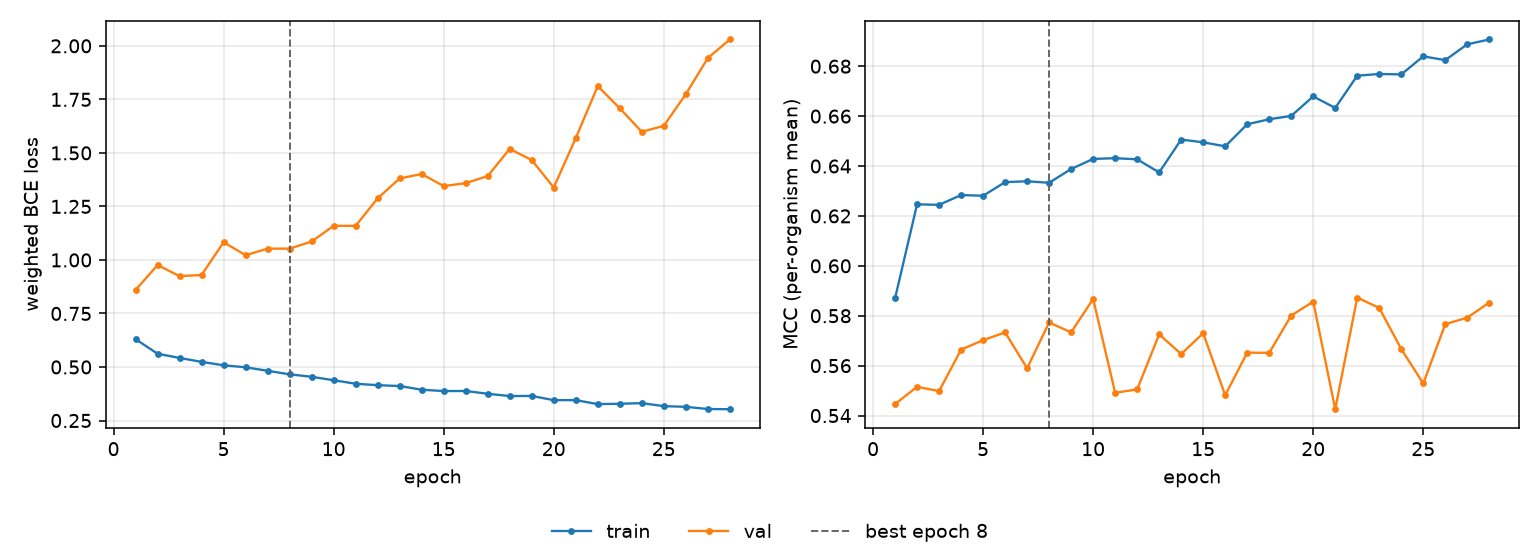

Source data for this figure (header and first rows):
epoch, tr_loss, vl_loss, tr_mcc, vl_mcc, is_best
1, 0.63, 0.8597, 0.587, 0.5446, False
2, 0.5619, 0.9762, 0.6247, 0.5515, False
3, 0.5421, 0.9242, 0.6244, 0.5498, False
4, 0.5239, 0.9297, 0.6284, 0.5664, False
5, 0.5079, 1.083, 0.6281, 0.5702, False
6, 0.4986, 1.022, 0.6335, 0.5733, False
7, 0.4822, 1.053, 0.6339, 0.5589, False
8, 0.4656, 1.053, 0.6333, 0.5773, True
9, 0.4542, 1.086, 0.6388, 0.5733, False
10, 0.4381, 1.159, 0.6428, 0.5867, False
11, 0.4217, 1.159, 0.6431, 0.5491, False
12, 0.415, 1.288, 0.6427, 0.5505, False
13, 0.4111, 1.381, 0.6374, 0.5725, False
14, 0.3938, 1.401, 0.6506, 0.5646, False
15, 0.3876, 1.345, 0.6495, 0.573, False
16, 0.388, 1.359, 0.6479, 0.5481, False
17, 0.3749, 1.392, 0.6567, 0.5652, False
18, 0.3642, 1.518, 0.6587, 0.5651, False
19, 0.3648, 1.467, 0.6601, 0.5801, False
20, 0.345, 1.338, 0.6679, 0.5857, False
21, 0.3452, 1.569, 0.6633, 0.5425, False
22, 0.3266, 1.812, 0.6762, 0.5873, False
23, 0.3282, 1.708, 0.6769, 0.5831, False
24, 0.3312, 1.599, 0.6767, 0.5667, False
25, 0.3171, 1.626, 0.6839, 0.5528, False
26, 0.314, 1.774, 0.6824, 0.5766, False
27, 0.3037, 1.943, 0.6888, 0.5792, False
28, 0.3028, 2.03, 0.6907, 0.5853, False
